The GitHub repository igonzalezespi/TFG contains a labelled image folder "test-categorical" with 4 categories: altogrado, ascus, bajogrado, benign. Examples follow, each with its label.

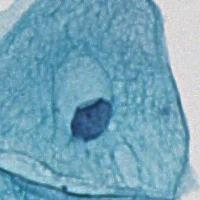
Label: benign

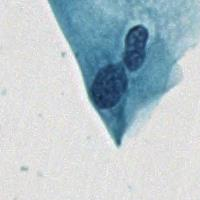
Label: bajogrado

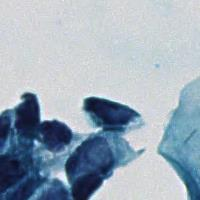
Label: altogrado

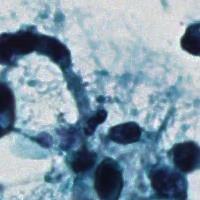
Label: altogrado

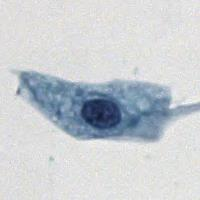
Label: benign

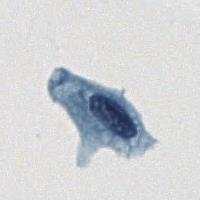
Label: ascus
